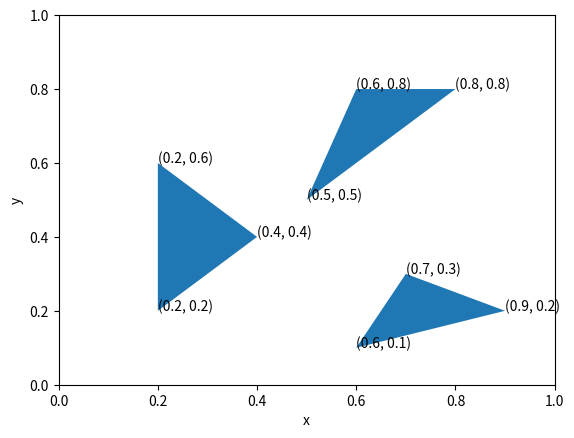

Here is the Python script that generated this plot: (Note: this script raises an exception after producing the figure.)
"""
This script generates a plot of
some triangles.
"""

import matplotlib.pyplot as plt

def plot_triangle(points, ax=None):
    if ax is None:
        ax = plt.gca()

    patch = plt.Polygon(points)
    ax.add_patch(patch)

    for pt in points:
        x, y = pt
        ax.text(x, y, '({}, {})'.format(x, y))

    ax.set_xlabel('x')
    ax.set_ylabel('y')


if __name__ == "__main__":

    plot_triangle([
        (0.2, 0.2),
        (0.2, 0.6),
        (0.4, 0.4)
    ])

    plot_triangle([
        (0.6, 0.8),
        (0.8, 0.8),
        (0.5, 0.5)
    ])

    plot_triangle([
        (0.6, 0.1),
        (0.7, 0.3),
        (0.9, 0.2)
    ])

    plt.savefig('../images/triangle.png', transparent=True)
